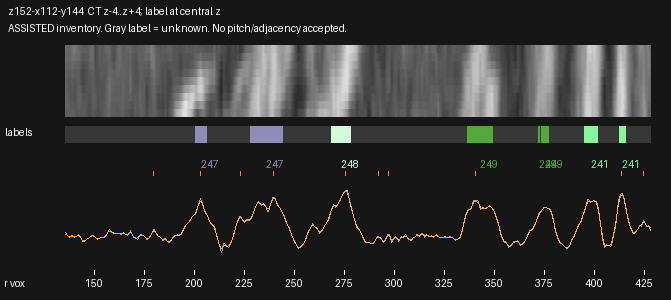

The table this chart was drawn from, first rows:
radius_voxels, x_local, y_local, CT_mean3z, CT_central_z, CT_smoothed, label_nearest_central_z
135.5, 2.164, 78, 99.23, 98.52, 95.69, 0
136.0, 2.593, 78.26, 96.15, 94.71, 94.87, 0
136.5, 3.021, 78.52, 93.28, 91.32, 92.85, 0
137.0, 3.45, 78.78, 89.37, 88.12, 90.65, 0
137.5, 3.879, 79.03, 86.44, 86.02, 89.32, 0
138.0, 4.307, 79.29, 87.94, 87.66, 89.24, 0
138.5, 4.736, 79.55, 90.91, 90.5, 89.84, 0
139.0, 5.164, 79.81, 92.35, 91.91, 90.13, 0
139.5, 5.593, 80.06, 90.48, 90.33, 89.72, 0
140.0, 6.021, 80.32, 86.62, 86.5, 89.19, 0
140.5, 6.45, 80.58, 88.03, 87.69, 89.38, 0
141.0, 6.879, 80.84, 90.11, 89.54, 90.37, 0
141.5, 7.307, 81.09, 92.5, 91.76, 91.42, 0
142.0, 7.736, 81.35, 94.52, 93.64, 91.39, 0
142.5, 8.164, 81.61, 93.02, 91.67, 89.47, 0
143.0, 8.593, 81.87, 86.29, 84.07, 85.82, 0
143.5, 9.022, 82.12, 79.6, 76.61, 81.65, 0
144.0, 9.45, 82.38, 76.3, 73.6, 78.39, 0
144.5, 9.879, 82.64, 73.67, 71.26, 76.89, 0
145.0, 10.31, 82.9, 75.89, 74.19, 77.19, 0
145.5, 10.74, 83.15, 79.02, 78.07, 78.67, 0
146.0, 11.16, 83.41, 80.68, 80.02, 80.62, 0
146.5, 11.59, 83.67, 82.23, 81.49, 82.67, 0
147.0, 12.02, 83.93, 84.91, 84.01, 84.77, 0
147.5, 12.45, 84.18, 87.18, 86.41, 86.84, 0
148.0, 12.88, 84.44, 88.73, 87.84, 88.77, 0
148.5, 13.31, 84.7, 90.92, 89.81, 90.33, 0
149.0, 13.74, 84.96, 93.07, 91.78, 91.07, 0
149.5, 14.16, 85.21, 92.96, 91.89, 90.54, 0
150.0, 14.59, 85.47, 89.44, 89, 88.73, 0
150.5, 15.02, 85.73, 85.6, 85.68, 86.32, 0
151.0, 15.45, 85.99, 82.92, 82.77, 84.22, 0
151.5, 15.88, 86.24, 80.81, 80.33, 83.18, 0
152.0, 16.31, 86.5, 82.22, 81.5, 83.34, 0
152.5, 16.74, 86.76, 84.86, 83.83, 84.26, 0
153.0, 17.16, 87.02, 86.03, 84.86, 85.27, 0
153.5, 17.59, 87.27, 86.05, 85.33, 86.01, 0
154.0, 18.02, 87.53, 86.74, 86.58, 86.56, 0
154.5, 18.45, 87.79, 86.6, 86.5, 87.31, 0
155.0, 18.88, 88.05, 86.67, 86.65, 88.8, 0
155.5, 19.31, 88.3, 89.94, 90.28, 91.44, 0
156.0, 19.74, 88.56, 94.27, 95.26, 95.19, 0
156.5, 20.16, 88.82, 99.61, 100.9, 99.42, 0
157.0, 20.59, 89.08, 105.6, 106.4, 103, 0
157.5, 21.02, 89.33, 109.6, 110.2, 104.7, 0
158.0, 21.45, 89.59, 105.5, 106.2, 104.2, 0
158.5, 21.88, 89.85, 101.1, 102.3, 102.3, 0
159.0, 22.31, 90.11, 99.32, 101, 100.5, 0
159.5, 22.74, 90.36, 98.81, 100.7, 99.21, 0
160.0, 23.16, 90.62, 98.07, 99.67, 98.5, 0
160.5, 23.59, 90.88, 97.79, 98.5, 98.21, 0
161.0, 24.02, 91.14, 98.17, 98.06, 98.16, 0
161.5, 24.45, 91.39, 98.07, 97.48, 98.17, 0
162.0, 24.88, 91.65, 98.93, 98, 98.02, 0
162.5, 25.31, 91.91, 98.12, 97.02, 97.63, 0
163.0, 25.74, 92.17, 96.02, 94.86, 97.26, 0
163.5, 26.16, 92.42, 95.98, 95.02, 97.28, 0
164.0, 26.59, 92.68, 98.42, 97.73, 97.53, 0
164.5, 27.02, 92.94, 99.58, 98.93, 97.41, 0
165.0, 27.45, 93.2, 96.9, 96.08, 96.6, 0
... 526 more rows
